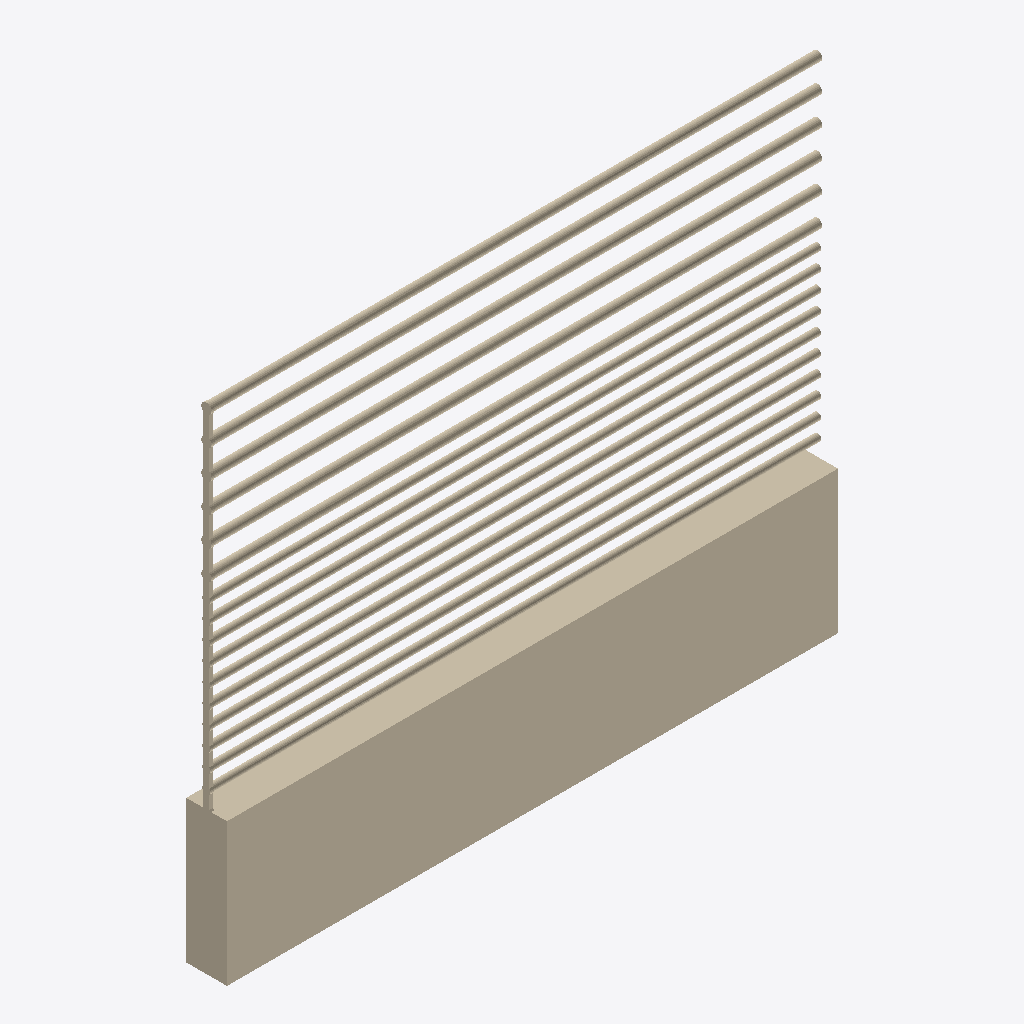
Isometric view of an IFC building model (IFC-SPF (STEP), schema IFC2X3, length unit metre), seen from the south-west, elements coloured by IFC class: 1 wall (beige).
Extent 3.0 m × 0.2 m × 2.4 m (x, y, z). Storeys (1): Port de Barcelona at 0.00 m. Elements (1): 1 IfcWall.

HEADER;
FILE_DESCRIPTION(('ViewDefinition [CoordinationView_V2.0]'),'2;1');
FILE_NAME('C:\\Users\\Andres (Ingreen)\\AppData\\Local\\Packages\\48598BIMMars.313206BE35C6','',(''),(''),'','','');
FILE_SCHEMA(('IFC2X3'));
ENDSEC;
DATA;
#43884=IFCPROJECT('0dmdwsXKz5CvxXqNAUKCiX',$,'Port de Barcelona',$,$,'Nombre de proyecto','Estado de proyecto',(#16),#43885);
#8=IFCSITE('0dmdwsXKz5CvxXqNAUKCiZ',$,'Port de Barcelona',$,'',#3,$,$,.ELEMENT.,(40,25,13,9643),(-3,-42,-20,-772056),0.0,$,$);
#1=IFCBUILDING('0dmdwsXKz5CvxXqNAUKCiW',$,'',$,$,#2,$,'',.ELEMENT.,$,$,$);
#6=IFCBUILDINGSTOREY('0dmdwsXKz5CvxXqN9Xhpx_',$,'Port de Barcelona',$,$,#7,$,'Port de Barcelona',.ELEMENT.,0.0);
#9=IFCWALL('1Z$byIr3vDS8zLRrp9V3yc',$,'APBCN-URB-CER-Cerramiento_Horizontal_MuelleEnergia:APBCN-URB-CER-Cerramiento_Horizontal_MuelleEnergia:136434',$,'APBCN-URB-CER-Cerramiento_Horizontal_MuelleEnergia:APBCN-URB-CER-Cerramiento_Horizontal_MuelleEnergia:137220',#10,#13,'136434');
ENDSEC;
